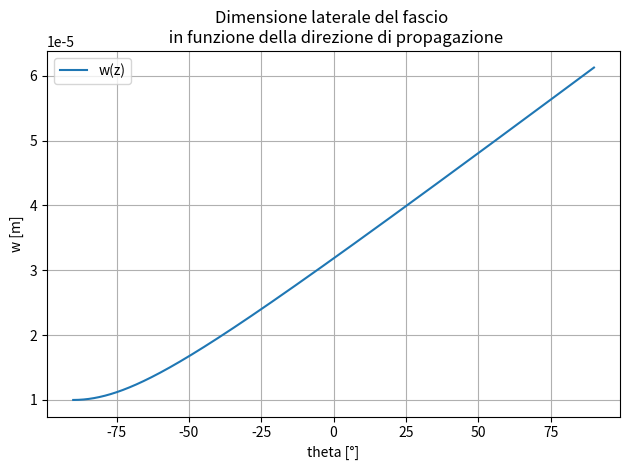

Source code (Python):
"""Disegna, usando uno script Python, la dimensione laterale di un fascio gaussiano in funzione della direzione di propagazione della radiazione.
Assumi una larghezza minima w0 = 10 μm nel fuoco, e la lunghezza d’onda di un laser a elio-neon nel rosso.
Di quanto è aumentato il diametro del fascio ad una distanza dal fuoco z = 3 mm?
Con gli stessi parametri disegna ora l’ampiezza di campo del fascio nel piano in due posizioni: nel fuoco,
e alla distanza di Rayleigh. Come cam- biano relativamente l’ampiezza massima e la larghezza del fascio tra i due punti?
E la sua intensità massima, e quella totale?"""

import matplotlib.pyplot as plt
import numpy as np

# Definisco le costanti
w0 = 10e-6
z = 3e-3
lam = 632.8e-9
k = 2*np.pi/lam
zR = np.pi*w0**2/lam

# Definisco le funzioni
def w(z):
    return w0*np.sqrt(1+(z/zR)**2)

def R(z):
    return z*(1+(zR/z)**2)

def E(z,theta):
    return np.exp(-2*(w(z)*np.cos(theta))**2/w0**2)

# Definisco gli array
theta = np.linspace(-np.pi/2,np.pi/2,1000)
z = np.linspace(0,3e-3,1000)

# Disegno la dimensione laterale del fascio in funzione della direzione di propagazione
plt.figure(1)
plt.plot(theta*180/np.pi, w(z))
plt.xlabel('theta [°]')
plt.ylabel('w [m]')
plt.title('Dimensione laterale del fascio \n in funzione della direzione di propagazione')
plt.grid(0.5)
plt.legend(['w(z)'])
plt.tight_layout()
plt.show()

